Run: headless pygame with SDL's dummy video driver; simulated clock (each Clock.tick advances the game by its frame time, no real sleeping); random seed 0; keys injected as events and as key.get_pressed() state; no mouse input.
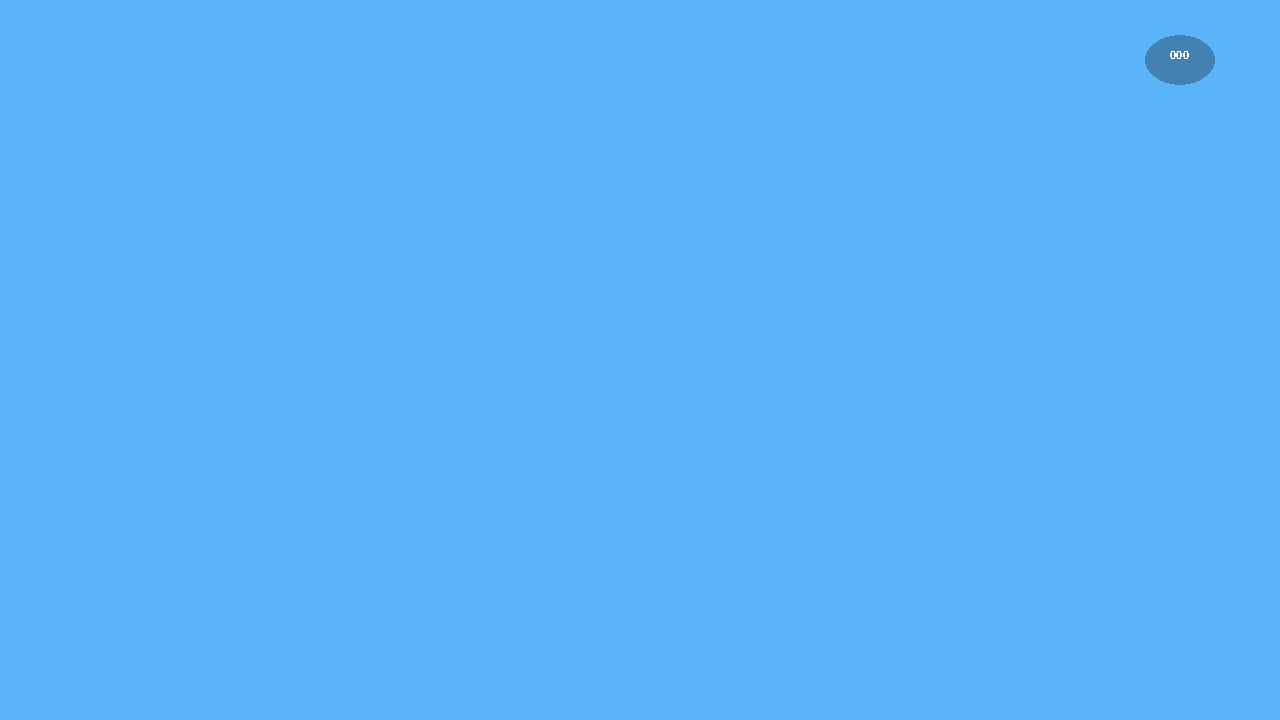
Frame 1 of 4 · flips 1–60 · no input
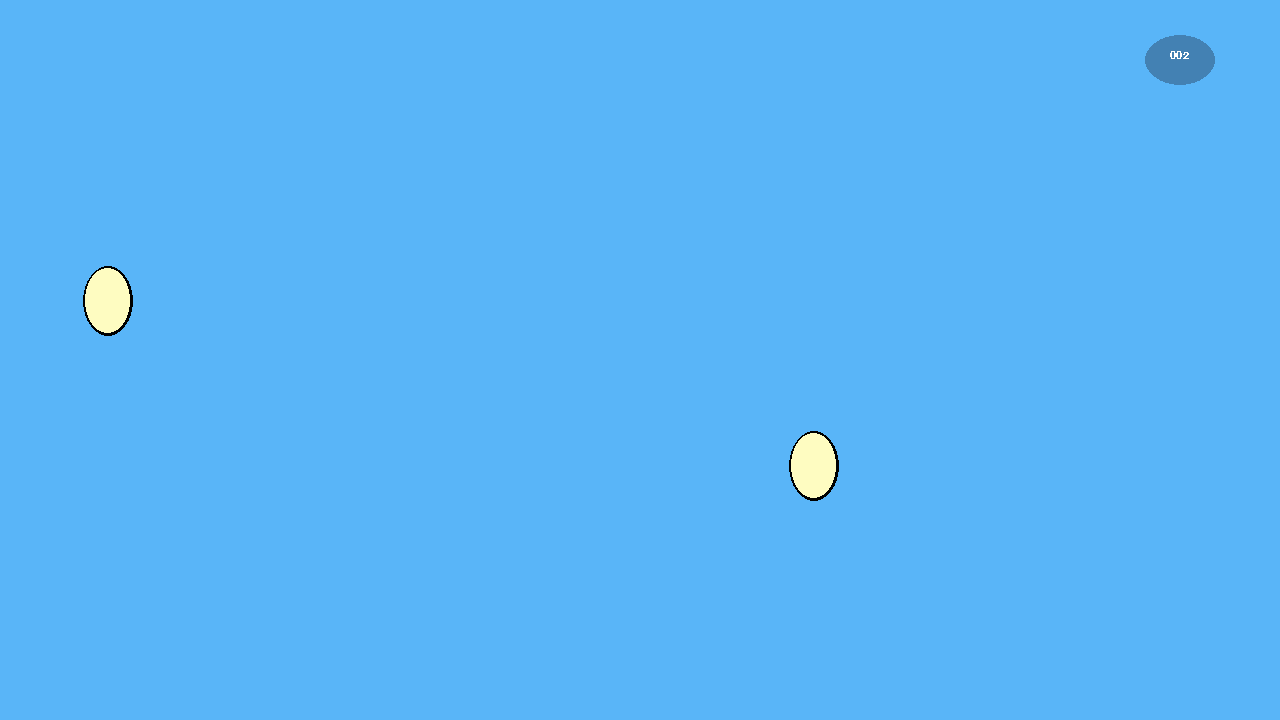
Frame 2 of 4 · flips 61–180 · tapped SPACE, RETURN · held RIGHT (→), D
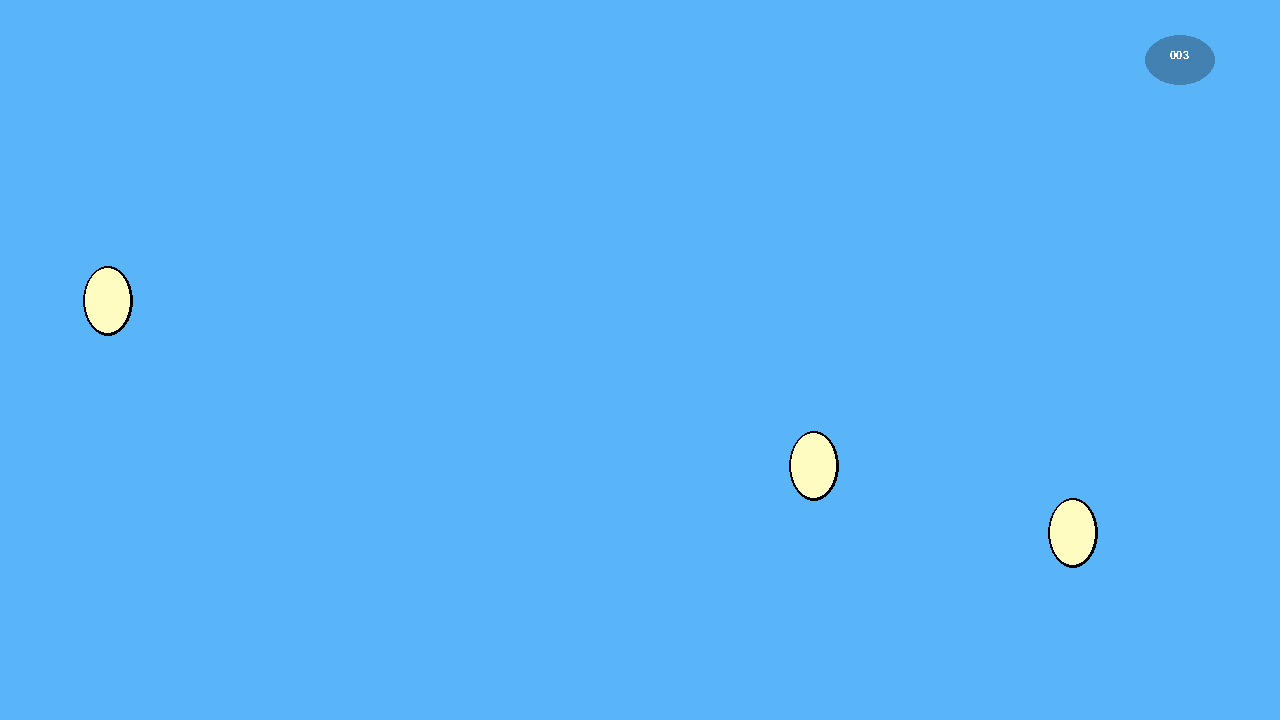
Frame 3 of 4 · flips 181–300 · held DOWN (↓), S
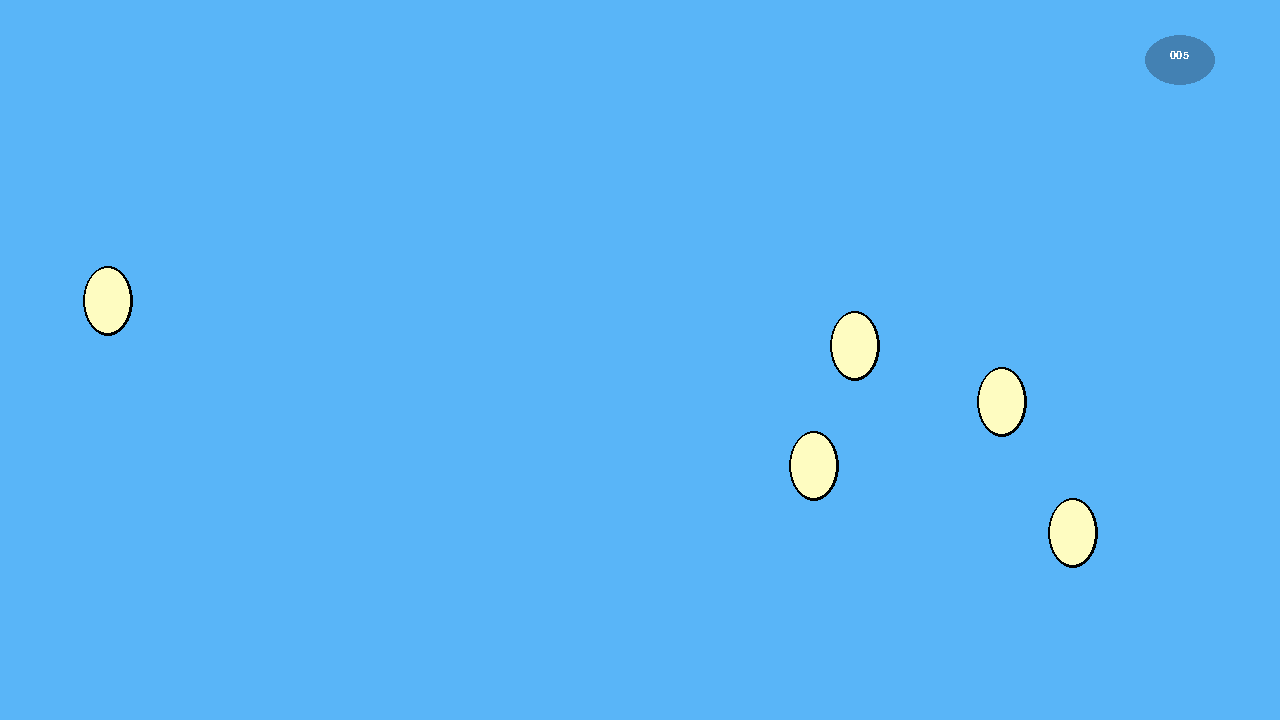
Frame 4 of 4 · flips 301–420 · held LEFT (←), A, UP (↑), W

The pygame program that drew these frames:

import random

import pygame

pygame.init()
screen = pygame.display.set_mode((1280, 720))
IS_KEYDOWN = False
IS_KEYUP = False
screen.fill((89, 181, 248))
pygame.draw.ellipse(screen, (67, 129, 179), (1145, 35, 70, 50,))
pygame.display.flip()
font = pygame.font.SysFont('songti', 16, False)
score = 0
surface = font.render(f'{score:>03}', False, "white")
screen.blit(surface, [1150 + 20, 30 + 20])

while True:

    for event in pygame.event.get():
        if event.type == pygame.KEYDOWN:
            IS_KEYDOWN = True
        elif event.type == pygame.KEYUP:
            IS_KEYUP = True
        if IS_KEYDOWN and IS_KEYUP:
            IS_KEYUP = IS_KEYDOWN = False

            rect = [random.randint(1, 1280), random.randint(1, 720), 50, 70]
            pygame.draw.ellipse(screen, "black", rect)
            rect[2] -= 5
            rect[3] -= 5
            rect[0] += 2
            rect[1] += 2
            pygame.draw.ellipse(screen, (254, 252, 193), rect)
            score += 1
            pygame.draw.ellipse(screen, (67, 129, 179), (1145, 35, 70, 50,))
            surface = font.render(f'{score:>03}', False, "white")
            screen.blit(surface, [1150 + 20, 30 + 20])

    pygame.display.flip()
    pygame.time.Clock().tick(60)
